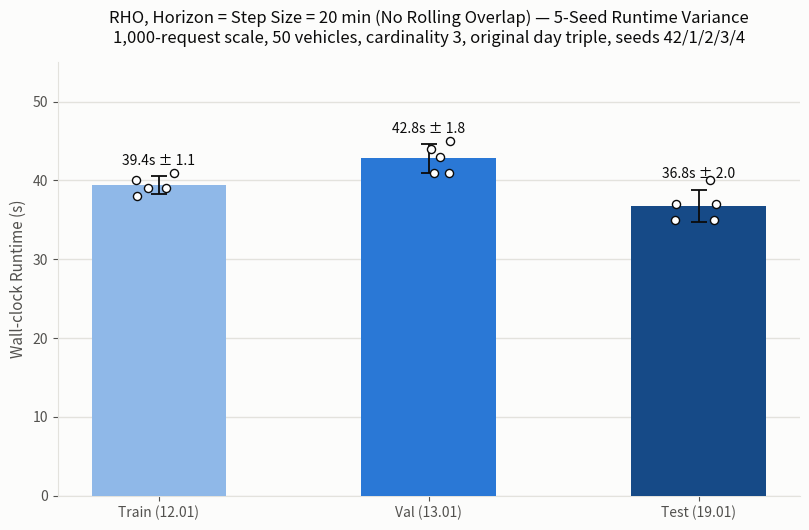

Source code (Python): (Note: this script raises an exception after producing the figure.)
import numpy as np
import matplotlib.pyplot as plt

BLUE = "#2a78d6"
TEXT_PRIMARY = "#0b0b0b"
TEXT_SECONDARY = "#52514e"
GRID = "#e3e2dd"

# seed -> (train, val, test) runtime (s)
data = {
    42: (39, 41, 35),
    1: (39, 41, 35),
    2: (38, 43, 37),
    3: (40, 44, 37),
    4: (41, 45, 40),
}

days = ["Train (12.01)", "Val (13.01)", "Test (19.01)"]
colors = ["#8fb8e8", BLUE, "#164a87"]

means = [np.mean([v[i] for v in data.values()]) for i in range(3)]
stds = [np.std([v[i] for v in data.values()], ddof=1) for i in range(3)]

fig, ax = plt.subplots(figsize=(8.2, 5.4))
fig.patch.set_facecolor("#fcfcfb")
ax.set_facecolor("#fcfcfb")

x = range(3)
bars = ax.bar(x, means, width=0.5, yerr=stds, capsize=6, color=colors, zorder=3,
              error_kw={"ecolor": TEXT_PRIMARY, "elinewidth": 1.3, "capthick": 1.3})

rng = np.random.default_rng(0)
for i, day_idx in enumerate(range(3)):
    vals = [v[day_idx] for v in data.values()]
    jitter = rng.uniform(-0.09, 0.09, size=len(vals))
    ax.scatter([i + j for j in jitter], vals, color="white", edgecolor=TEXT_PRIMARY,
               s=34, zorder=4, linewidth=1.0)

for i, (m, s) in enumerate(zip(means, stds)):
    ax.annotate(f"{m:.1f}s ± {s:.1f}", (i, m + s), textcoords="offset points",
                xytext=(0, 8), ha="center", fontsize=10, color=TEXT_PRIMARY)

ax.set_xticks(list(x))
ax.set_xticklabels(days, fontsize=11)
ax.set_ylabel("Wall-clock Runtime (s)", fontsize=11, color=TEXT_SECONDARY)
ax.set_title(
    "RHO, Horizon = Step Size = 20 min (No Rolling Overlap) — 5-Seed Runtime Variance\n"
    "1,000-request scale, 50 vehicles, cardinality 3, original day triple, seeds 42/1/2/3/4",
    fontsize=12, color=TEXT_PRIMARY, pad=14,
)

ax.set_ylim(0, 55)
ax.grid(axis="y", color=GRID, linewidth=1, zorder=0)
ax.grid(axis="x", visible=False)
for spine in ["top", "right"]:
    ax.spines[spine].set_visible(False)
for spine in ["left", "bottom"]:
    ax.spines[spine].set_color(GRID)
ax.tick_params(colors=TEXT_SECONDARY, labelsize=10)

plt.tight_layout()
out_pdf = "figures_export/nyc_rho_stepsize1200_seed_variance_runtime.pdf"
out_png = "figures_export/nyc_rho_stepsize1200_seed_variance_runtime.png"
plt.savefig(out_pdf, facecolor=fig.get_facecolor())
plt.savefig(out_png, dpi=200, facecolor=fig.get_facecolor())
print("saved:", out_pdf)
print("saved:", out_png)
